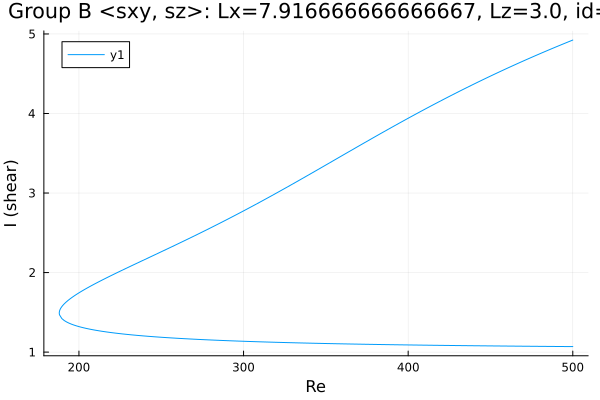

Values plotted in this chart, from the file beside it:
Re, shear
500.0, 4.923
499.1, 4.916
497.7, 4.904
496.3, 4.892
494.9, 4.88
493.5, 4.868
492, 4.856
490.6, 4.844
489.2, 4.832
487.8, 4.82
486.4, 4.807
485, 4.795
483.6, 4.783
482.1, 4.77
480.7, 4.758
479.3, 4.745
477.9, 4.732
476.5, 4.72
475.1, 4.707
473.7, 4.694
472.2, 4.681
470.8, 4.668
469.4, 4.655
468, 4.642
466.6, 4.629
465.2, 4.616
463.8, 4.602
462.3, 4.589
460.9, 4.576
459.5, 4.562
458.1, 4.549
456.7, 4.535
455.3, 4.522
453.9, 4.508
452.5, 4.494
451, 4.48
449.6, 4.466
448.2, 4.453
446.8, 4.438
445.4, 4.424
444, 4.41
442.6, 4.396
441.1, 4.382
439.7, 4.367
438.3, 4.353
436.9, 4.339
435.5, 4.324
434.1, 4.31
432.7, 4.295
431.2, 4.28
429.8, 4.265
428.4, 4.251
427, 4.236
425.6, 4.221
424.2, 4.206
422.8, 4.191
421.3, 4.176
419.9, 4.16
418.5, 4.145
417.1, 4.13
... 450 more rows
